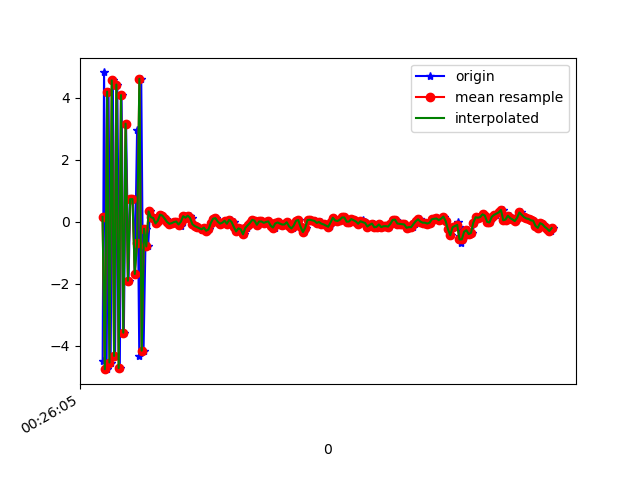

The table this chart was drawn from, first rows:
1618187165701, 882828647813050, -4.495636, -0.8445058, 0.94771457
1618187165713, 882828667043820, 4.815, 0.6892, 0.3778
1618187165735, 882828686274590, -4.752, -1.064, -1.436
1618187165752, 882828705505360, 4.195, 0.5786, 1.448
1618187165770, 882828724736130, -4.538, -1.077, -1.635
1618187165789, 882828743966900, 4.558, 0.6037, 0.8228
1618187165809, 882828763197670, -4.326, -0.7855, -0.2218
1618187165828, 882828782428440, 4.425, 0.7458, -0.773
1618187165850, 882828801659210, -4.718, -0.9576, 1.906
1618187165865, 882828820889980, 4.085, 0.3903, -3.605
1618187165885, 882828840120750, -3.575, -0.6211, 5.068
1618187165904, 882828859351520, 3.164, 0.2329, -6.821
1618187165926, 882828878582290, -1.9, -0.288, 8.207
1618187165940, 882828897813060, 0.7273, -0.2333, -9.176
1618187165965, 882828917043830, 0.7313, 0.2914, 9.336
1618187165980, 882828936274600, -1.684, -0.5865, -9.192
1618187166000, 882828955505370, 2.971, 0.7436, 6.969
1618187166019, 882828974736140, -4.315, -0.833, -4.613
1618187166036, 882828993966910, 4.61, 0.6981, 0.3497
1618187166056, 882829013197680, -4.157, -0.6664, 2.923
1618187166075, 882829032428450, -0.2258, -0.1938, 3.415
1618187166096, 882829051659220, -0.7952, -0.3524, -1.853
1618187166112, 882829070889990, 0.3343, -0.1417, -0.1089
1618187166132, 882829090120760, 0.1443, -0.09564, -0.1965
1618187166152, 882829109475242, 0.1234, -0.03713, -0.2066
1618187166175, 882829128706012, -0.05396, -0.03609, -0.1919
1618187166188, 882829147936782, 0.03637, 0.007289, -0.2068
1618187166208, 882829167167552, 0.231, -0.03502, -0.1119
1618187166227, 882829186398322, 0.1954, -0.07581, -0.07947
1618187166248, 882829205629092, 0.09931, -0.09558, -0.09728
1618187166265, 882829224859862, -0.004463, -0.06544, -0.2205
1618187166284, 882829244090632, -0.06603, -0.03705, -0.2317
1618187166304, 882829263321402, -0.04462, -9.665489E-4, -0.2492
1618187166323, 882829282552172, -0.009315, -0.02344, -0.1644
1618187166342, 882829301782942, 0.008535, -0.1514, -0.157
1618187166360, 882829321013712, -0.04964, -0.1185, -0.2216
1618187166379, 882829340244482, -0.1272, -0.1259, -0.2037
1618187166398, 882829359475252, 0.001984, -0.05452, -0.1648
1618187166419, 882829378706022, 0.1799, 0.151, -0.1803
1618187166436, 882829397936792, 0.1309, 0.2406, -0.3117
1618187166457, 882829417167562, 0.1951, 0.3348, -0.275
1618187166476, 882829436398332, 0.1225, 0.3192, -0.2572
1618187166493, 882829455629102, -0.07799, 0.268, -0.1997
1618187166513, 882829474859872, -0.1373, 0.3101, -0.1942
1618187166532, 882829494090642, -0.1748, 0.3587, -0.1808
1618187166562, 882829513321412, -0.2727, 0.3324, -0.1701
1618187166572, 882829532552182, -0.2123, 0.1635, -1.3951957E-4
1618187166590, 882829551782952, -0.1892, 0.1901, 0.05254
1618187166608, 882829571013722, -0.2899, 0.1357, 0.1108
1618187166628, 882829590244492, -0.2475, 0.06561, 0.04059
1618187166646, 882829609475262, -0.04171, 0.05059, 0.3332
1618187166663, 882829628706032, 0.1006, 0.06032, 0.2869
1618187166684, 882829647936802, 0.1153, 0.08375, 0.2331
1618187166703, 882829667167572, 0.008068, -8.1276894E-4, 0.1948
1618187166722, 882829686398342, -0.05969, -0.07462, 0.2068
1618187166741, 882829705629112, -0.03022, -0.1288, 0.195
1618187166760, 882829724859882, 0.03429, -0.1297, 0.08367
1618187166782, 882829744090652, -0.03651, -0.07864, -0.09203
1618187166798, 882829763321422, -0.08897, 0.1047, -0.1553
1618187166818, 882829782552192, 0.06426, 0.102, -0.2163
1618187166838, 882829801782962, -0.002766, -0.013, -0.2302
... 144 more rows
